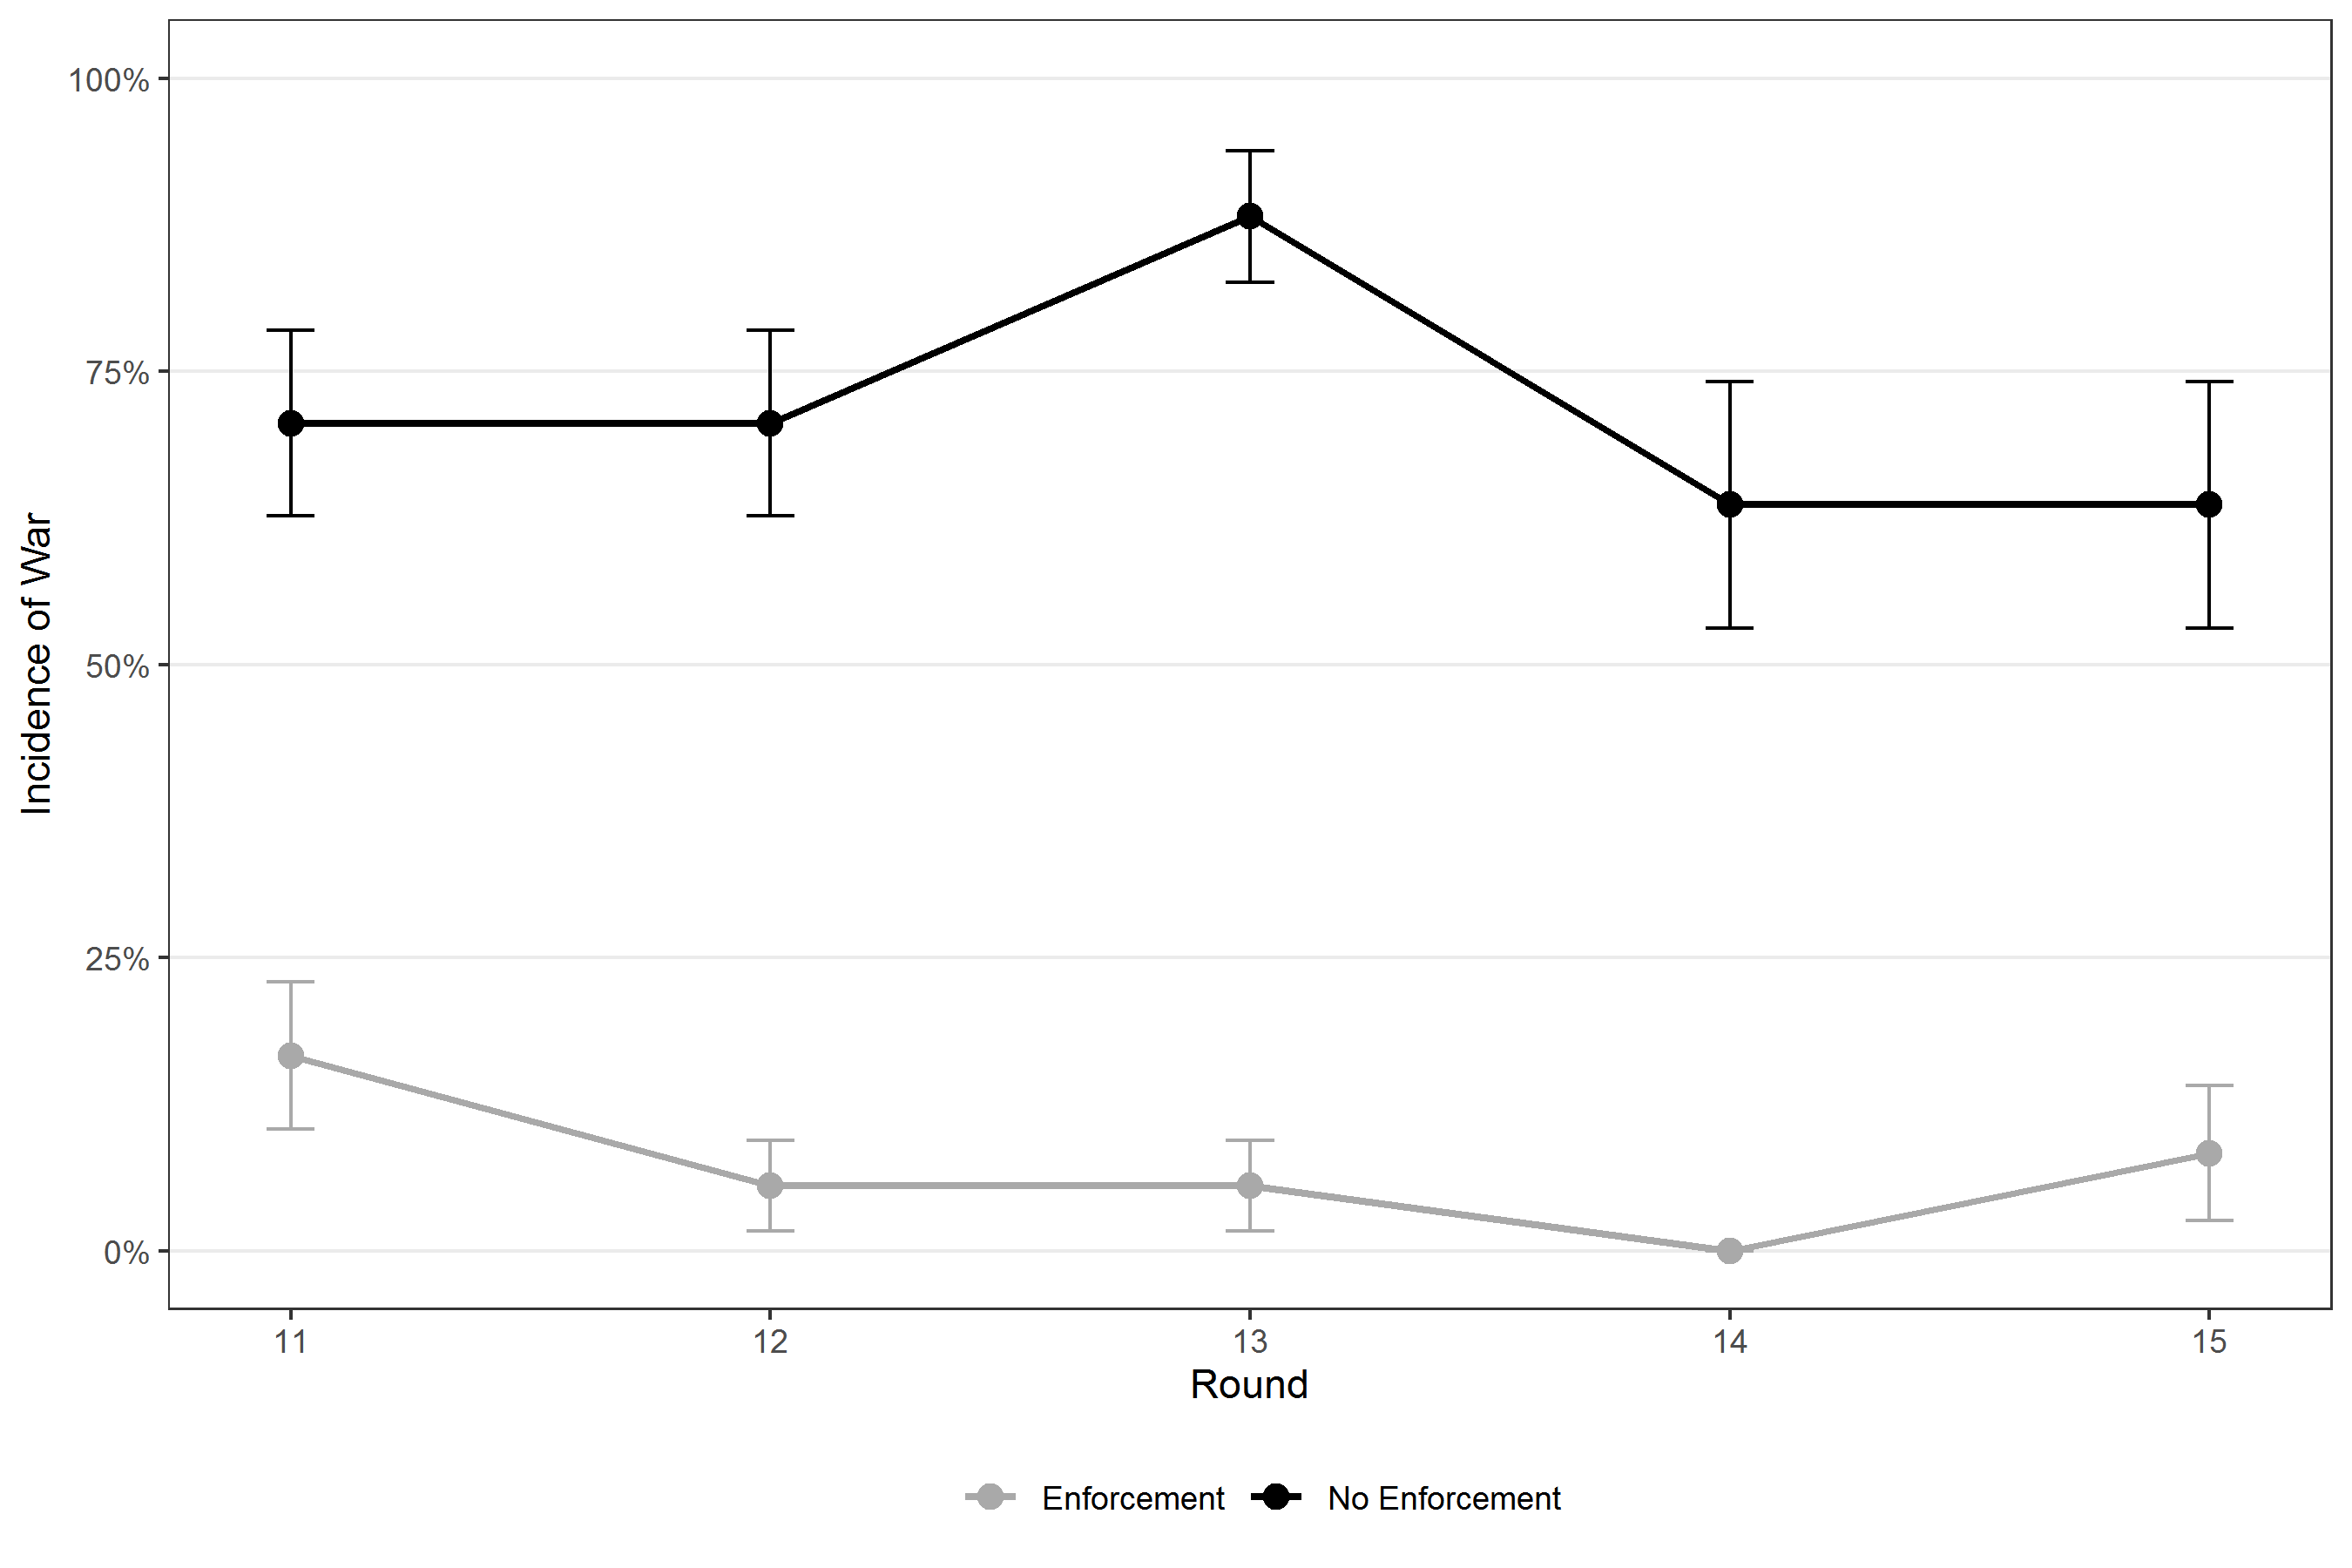

Here is the R script that generated this plot:
# Event Study Plot w/ CI

# Proto, Rustichini, and Sofianos, "Intelligence, Personality, 
#  and Gains from Cooperation in Repeated Interactions",
#  Journal of Political Economy, 1363.

# Data from Quek (2017) "Rationalist Experiments on War" (Figure 6)

library(haven)
master <- read_dta("data/quek-rw-2017.dta")
output_dir="output"

library(dplyr)
library(ggplot2)
library(magrittr)
library(ggpubr)
library(ggsignif)

df <- master %>%
            group_by(enforce11,period) %>%
            summarise(
              mean = mean(war),
              se = sd(war)/sqrt(n())
            ) %>%
            filter(period<16 & period > 10)

df$label <- ifelse(df$enforce11==0, "No Enforcement", "Enforcement")

p <- ggplot(df,aes(x=period, y=mean, group=label, color=label, shape=label)) + 
     geom_point(size=3) + 
     geom_line(size=1) + 
     geom_errorbar(aes(ymax=mean+se,ymin=mean-se),width=0.1) + 
     theme_bw() + 
     scale_y_continuous(labels = scales::percent, limits=c(0,1)) +
     scale_colour_manual(values=c('darkgrey','black')) + 
     scale_shape_manual(values=c(1,19)) + 
     xlab("Round") + ylab("Incidence of War") +
     theme(
       legend.title = element_blank(), 
       legend.position = "bottom",
       panel.grid.major.x = element_blank(),
       panel.grid.minor.x = element_blank(),
       panel.grid.minor.y = element_blank(),
       axis.line = element_line(size=0.5),
       panel.border=element_blank(),
     )

ggsave(path=output_dir, filename="Bar Plot.png",  width=9, height=6)

# Save example to src folder
# ggsave(path='src/central-tendency/mean', filename='Event Study Plot JPE-example.png', width=9, height = 6)
